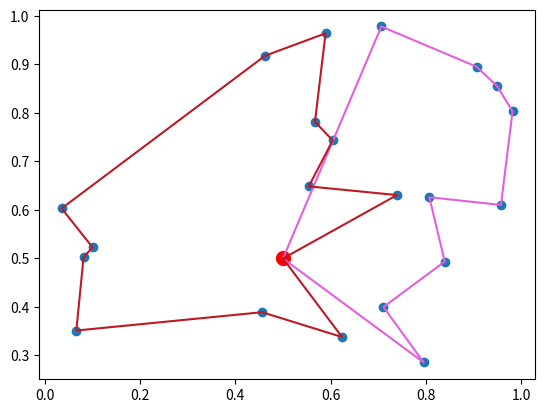
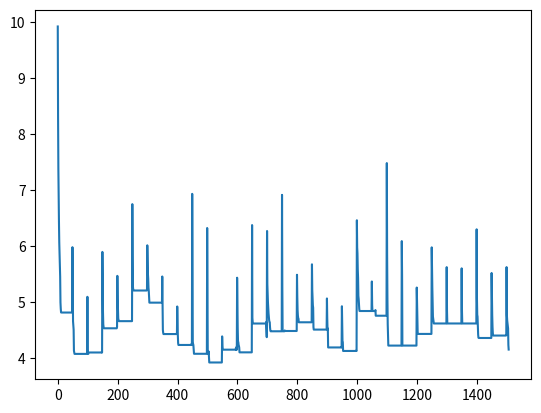

Source code (Python) for these figures, in order:
import numpy as np
import random as rd
import matplotlib.pyplot as plt


#donnée du problème choisi de manière aléatroire : à terme les changer par les données du data-set

nb_client = 21 #nombre de client
nb_vehicule = 3

demandes_clients = np.random.randint(1, 20, size=nb_client) #demande des clients i.e les points à visiter : ici aléatoire
#print(demandes_clients)
coordonnees_clients = np.random.rand(nb_client, 2)  # Coordonnées géographique des clients (x, y) : ici aléatoire

coordonnees_depot = [0.5,0.5]
x,y= [coordonnees_depot[0]],[coordonnees_depot[1]]
for k in range(nb_client):
    x.append(coordonnees_clients[k][0])
    y.append(coordonnees_clients[k][1])
plt.scatter(x,y)
plt.scatter([coordonnees_depot[0]],[coordonnees_depot[1]], c = "red", s = 100)

distance_entre_clients = np.zeros([nb_client+1,nb_client+1])
for i in range(nb_client):
    for j in range(i,nb_client):
        if i==0 and j!=0:
            d = np.sqrt((coordonnees_depot[0]-coordonnees_clients[j][0])**2+(coordonnees_depot[1]-coordonnees_clients[j][1])**2)
            distance_entre_clients[0,j],distance_entre_clients[j,0] = d,d

        d = np.sqrt((coordonnees_clients[i][0]-coordonnees_clients[j][0])**2+(coordonnees_clients[i][1]-coordonnees_clients[j][1])**2)
        distance_entre_clients[i+1,j+1],distance_entre_clients[j+1,i+1] = d,d

def eval_sol(solution):
    distance = 0
    n = len(solution)
    for k in range(n-1):
        distance = distance + distance_entre_clients[solution[k]][solution[k + 1]] #incrémentation de la distance parcourut
    return distance   

def trace_sol(solution, color = "lightblue"):
    tx,ty = [],[]
    for c in solution:
        tx.append(x[c])
        ty.append(y[c])
    plt.plot(tx,ty,c = color)



def ensemble_mouvement(solution, Tabou):
    E = []
    n = len(solution) - 1
    val = eval_sol(solution)
    indices = np.arange(1, n)
    np.random.shuffle(indices)
    for i in range(1, n):
        for j in range(i + 1, n):
            if [i, j, val] not in Tabou and [j, i, val] not in Tabou:
                E.append([i, j, val])
    return E

def diversification(solution, nb_aleatoire):
    n = len(solution) - 1
    for _ in range(nb_aleatoire):
        i, j = rd.sample(range(1, n), 2)  # Sélection aléatoire de deux indices distincts
        #if solution[i] !=0 and solution[j] !=0:
        solution[i], solution[j] = solution[j], solution[i]  # Permutation aléatoire de deux clients
    return solution

def applique_mouvement(solution, mouvmement):
    nouvelle_solution = solution.copy()
    i = mouvmement[0]
    j = mouvmement[1]
    if nouvelle_solution[i]!=0 and  nouvelle_solution[j]!=0:
        nouvelle_solution[i], nouvelle_solution[j] = nouvelle_solution[j], nouvelle_solution[i] #permute les 2 elements
    return nouvelle_solution

def best_mouvement(solution,E):
    s = applique_mouvement(solution.copy(),E[0])
    best = E[0]
    min = eval_sol(s)
    for mv in E:
        s = applique_mouvement(solution,mv)
        if eval_sol(s)<min:
            best = mv
            min = eval_sol(s)
    return best

def pop_worst_mouvemnt(Tabou,epsi = 0):
    if not Tabou:
        return
    val = Tabou[0][2] #evaluation du 1er mouvement tabou de la liste
    i = len(Tabou) - 1  # Commencer par la fin de la liste
    while i >= 0:
        if Tabou[i][0] - epsi > val:
            Tabou.pop(i)
        i -= 1

def stagnation_detectee(Tabou, seuil_stagnation):
    # Vérifier si la meilleure solution n'a pas été mise à jour depuis un certain nombre d'itérations
    if len(Tabou) < 2:
        return False  # Pas de stagnation si la liste Tabou est trop courte
    derniere_meilleure_solution = Tabou[0][2]  # Évaluation de la dernière meilleure solution
    nb_iter = 0
    for mouvement in reversed(Tabou[1:]):  # Parcourir les mouvements dans l'ordre inverse
        if mouvement[2] == derniere_meilleure_solution:
            nb_iter += 1
        else:
            break
    return nb_iter >= seuil_stagnation

def gestion_tabou(Tabou, taille_max, nb_iter, seuil_stagnation,epsi=0):
    if len(E)<2:
        pop_worst_mouvemnt(Tabou,0)
    if len(Tabou) > taille_max:
        pop_worst_mouvemnt(Tabou,epsi)
    if nb_iter % seuil_stagnation == 0:
        # Vérifier si l'algorithme stagne en observant l'évolution des valeurs dans la liste Tabou
        if stagnation_detectee(Tabou,seuil_stagnation):
            # Si une stagnation est détectée, faire de la place dans la liste Tabou
            pop_worst_mouvemnt(Tabou,epsi)

def cut_sol(solution):
    S = []
    n = len(solution)
    a= 0
    for k in range(1,n):
        if solution[k]==0:
            S.append(solution[a:k] + [0])
            a = k
    return S


#list(np.random.permutation(range(1, nb_client + 1)))
s = [0] + list(np.random.permutation(range(1, nb_client + 1))) + [0]
c =0
for k in range(1,nb_vehicule):
    i = len(s)*k//nb_vehicule
    s.insert(i,0)    

print(s)
"""
while c<nb_vehicule-1:
    i = rd.randint(1,len(s)-2)
    if s[i-1] !=0 and s[i+1]!=0:
        s.insert(i,0)
        c= c+1
"""
""""
for k in range(nb_vehicule-1):
    i = rd.randint(1,len(s))
    s.insert(i,0)"""


s_etoile = s.copy()
nbiter = 0
T = []
meil_iter = 0
inf = 0
nb_max = 1000
L_d = []
A = [len(T)]
B = []


while eval_sol(s) > inf and (nbiter - meil_iter < nb_max):
    nbiter += 1
    E = ensemble_mouvement(s, T)

    # Ajout d'une phase d'exploration aléatoire
    if nbiter % 50 == 0:
       s = diversification(s, 3)  # Explorer 4 mouvements aléatoires toutes les 30 operations

    best_mv = best_mouvement(s, E)
    s = applique_mouvement(s, best_mv)
    val = eval_sol(s)

    T.append(best_mv)
    gestion_tabou(T,50*nb_client,nbiter,3,2)

    A.append(len(T))
    L_d.append(val)
    if eval_sol(s) < eval_sol(s_etoile):
        s_etoile = s.copy()
        meil_iter = nbiter
        B.append(s_etoile)

#print(B)
print("La solution finale est :", s_etoile, "évaluée à :", eval_sol(s_etoile))
S = cut_sol(s_etoile)
print(S)
for k in range(len(S)):
    trace_sol(S[k],(rd.random(),rd.random(),rd.random() ))
#trace_sol(s_etoile)
plt.figure()
plt.plot(L_d)
#plt.figure()
#plt.plot(A)
plt.show()

"""
retour solution : 
(evaluation solution, [[route1],[route2],....])
"""



"""import numpy as np
import random as rd
import matplotlib.pyplot as plt
#donnée du problème choisi de manière aléatroire : à terme les changer par les données du data-set
nb_client = 20 #nombre de client
demandes_clients = np.random.randint(1, 20, size=nb_client) #demande des clients i.e les points à visiter : ici aléatoire
#print(demandes_clients)
coordonnees_clients = np.random.rand(nb_client, 2)  # Coordonnées géographique des clients (x, y) : ici aléatoire
coordonnees_depot = [0.5,0.5]
x,y= [coordonnees_depot[0]],[coordonnees_depot[1]]
for k in range(nb_client):
    x.append(coordonnees_clients[k][0])
    y.append(coordonnees_clients[k][1])
plt.scatter(x,y)
plt.scatter([coordonnees_depot[0]],[coordonnees_depot[1]], c = "red", s = 100)

distance_entre_clients = np.zeros([nb_client+1,nb_client+1])
for i in range(nb_client):
    for j in range(i,nb_client):
        if i==0 and j!=0:
            d = np.sqrt((coordonnees_depot[0]-coordonnees_clients[j][0])**2+(coordonnees_depot[1]-coordonnees_clients[j][1])**2)
            distance_entre_clients[0,j],distance_entre_clients[j,0] = d,d

        d = np.sqrt((coordonnees_clients[i][0]-coordonnees_clients[j][0])**2+(coordonnees_clients[i][1]-coordonnees_clients[j][1])**2)
        distance_entre_clients[i+1,j+1],distance_entre_clients[j+1,i+1] = d,d

def eval_sol(solution):
    distance = 0
    n = len(solution)
    for k in range(n-1):
        distance = distance + distance_entre_clients[solution[k]][solution[k + 1]] #incrémentation de la distance parcourut
    return distance   

def trace_sol(solution, color = "lightblue"):
    tx,ty = [],[]
    for c in solution:
        tx.append(x[c])
        ty.append(y[c])
    plt.plot(tx,ty,c = color)

def ensemble_mouvement(solution, Tabou):
    E = []
    n = len(solution) - 1
    val = eval_sol(solution)
    indices = np.arange(1, n)
    np.random.shuffle(indices)
    for i in range(1, n):
        for j in range(i + 1, n):
            if [i, j, val] not in Tabou and [j, i, val] not in Tabou:
                E.append([i, j, val])
    return E

def diversification(solution, nb_aleatoire):
    n = len(solution) - 1
    for _ in range(nb_aleatoire):
        i, j = rd.sample(range(1, n), 2)  # Sélection aléatoire de deux indices distincts
        solution[i], solution[j] = solution[j], solution[i]  # Permutation aléatoire de deux clients
    return solution

def applique_mouvement(solution, mouvmement):
    nouvelle_solution = solution.copy()
    i = mouvmement[0]
    j = mouvmement[1]
    nouvelle_solution[i], nouvelle_solution[j] = nouvelle_solution[j], nouvelle_solution[i] #permute les 2 elements
    return nouvelle_solution

def best_mouvement(solution,E):
    s = applique_mouvement(solution.copy(),E[0])
    best = E[0]
    min = eval_sol(s)
    for mv in E:
        s = applique_mouvement(solution,mv)
        if eval_sol(s)<min:
            best = mv
            min = eval_sol(s)
    return best

def pop_worst_mouvemnt(Tabou,epsi = 3):
    if not Tabou:
        return
    val = Tabou[0][2]
    i = len(Tabou) - 1  # Commencer par la fin de la liste
    while i >= 0:
        if Tabou[i][0] - epsi > val:
            Tabou.pop(i)
        i -= 1

def stagnation_detectee(Tabou, seuil_stagnation):
    # Vérifier si la meilleure solution n'a pas été mise à jour depuis un certain nombre d'itérations
    if len(Tabou) < 2:
        return False  # Pas de stagnation si la liste Tabou est trop courte
    derniere_meilleure_solution = Tabou[0][2]  # Évaluation de la dernière meilleure solution
    nb_iter = 0
    for mouvement in reversed(Tabou[1:]):  # Parcourir les mouvements dans l'ordre inverse
        if mouvement[2] == derniere_meilleure_solution:
            nb_iter += 1
        else:
            break
    return nb_iter >= seuil_stagnation

def gestion_tabou(Tabou, taille_max, nb_iter, seuil_stagnation,epsi):
    if len(Tabou) > taille_max:
        pop_worst_mouvemnt(Tabou,epsi)
    if nb_iter % seuil_stagnation == 0:
        # Vérifier si l'algorithme stagne en observant l'évolution des valeurs dans la liste Tabou
        if stagnation_detectee(Tabou,seuil_stagnation):
            # Si une stagnation est détectée, faire de la place dans la liste Tabou
            pop_worst_mouvemnt(Tabou,epsi)

s = [0] + list(np.random.permutation(range(1, nb_client + 1))) + [0]
s_etoile = s.copy()
nbiter = 0
T = []
meil_iter = 0
inf = 0
nb_max = 1000
L_d = []


while eval_sol(s) > inf and (nbiter - meil_iter < nb_max):
    nbiter += 1
    E = ensemble_mouvement(s, T)

    # Ajout d'une phase d'exploration aléatoire
    if nbiter % 30 == 0:
        s = diversification(s, 4)  # Explorer 4 mouvements aléatoires toutes les 30 operations

    best_mv = best_mouvement(s, E)
    s = applique_mouvement(s, best_mv)
    val = eval_sol(s)

    T.append(best_mv)
    gestion_tabou(T,1000,nbiter,3,2)


    L_d.append(val)
    if eval_sol(s) < eval_sol(s_etoile):
        s_etoile = s.copy()
        meil_iter = nbiter


print("La solution finale est :", s_etoile, "évaluée à :", eval_sol(s_etoile))
trace_sol(s_etoile)
plt.figure()
plt.plot(L_d)
plt.show()





#version précédente
import numpy as np
import random as rd
import matplotlib.pyplot as plt



#donnée du problème choisi de manière aléatroire : à terme les changer par les données du data-set

nb_client = 30 #nombre de client
demandes_clients = np.random.randint(1, 20, size=nb_client) #demande des clients i.e les points à visiter : ici aléatoire
coordonnees_clients = np.random.rand(nb_client, 2)  # Coordonnées géographique des clients (x, y) : ici aléatoire
coordonnees_depot = [0.5,0.5]
x,y= [coordonnees_depot[0]],[coordonnees_depot[1]]
for k in range(nb_client):
    x.append(coordonnees_clients[k][0])
    y.append(coordonnees_clients[k][1])
plt.scatter(x,y)
plt.scatter([coordonnees_depot[0]],[coordonnees_depot[1]], c = "red", s = 100)

distance_entre_clients = np.zeros([nb_client+1,nb_client+1])
for i in range(nb_client):
    for j in range(i,nb_client):
        if i==0 and j!=0:
            d = np.sqrt((coordonnees_depot[0]-coordonnees_clients[j][0])**2+(coordonnees_depot[1]-coordonnees_clients[j][1])**2)
            distance_entre_clients[0,j],distance_entre_clients[j,0] = d,d

        d = np.sqrt((coordonnees_clients[i][0]-coordonnees_clients[j][0])**2+(coordonnees_clients[i][1]-coordonnees_clients[j][1])**2)
        distance_entre_clients[i+1,j+1],distance_entre_clients[j+1,i+1] = d,d






#definition des fonctions
        
def eval_sol(solution):
    distance = 0
    n = len(solution)
    for k in range(n-1):
        distance = distance + distance_entre_clients[solution[k]][solution[k + 1]] #incrémentation de la distance parcourut
    return distance   

def trace_sol(solution, color = "lightblue"):
    tx,ty = [],[]
    for c in solution:
        tx.append(x[c])
        ty.append(y[c])
    plt.plot(tx,ty,c = color)

def ensemble_mouvement(solution, Tabou): #on considère un mouvement élémentaire comme la perumation de SEULEMENT 2 elements (2 parmis n mouvment possible)
    E = []
    n = len(solution)-1
    val = eval_sol(solution)
    for i in range(1,n):
        for j in range(i+1,n):
            if [i,j,val] not in Tabou and [j,i,val] not in Tabou: #on considère uniquement les mouvements qui ne sont pas dans la liste Tabou
                E.append([i,j,val])
    return E

def applique_mouvement(solution, mouvmement):
    nouvelle_solution = solution.copy()
    i = mouvmement[0]
    j = mouvmement[1]
    nouvelle_solution[i], nouvelle_solution[j] = nouvelle_solution[j], nouvelle_solution[i] #permute les 2 elements
    return nouvelle_solution

def rand_mouvement(E):
   return rd.choice(E)


def best_mouvement(solution,E):
    s = applique_mouvement(solution.copy(),E[0])
    best = E[0]
    min = eval_sol(s)
    for mv in E:
        s = applique_mouvement(solution,mv)
        if eval_sol(s)<min:
            best = mv
            min = eval_sol(s)
    return best

def pop_worst_mouvemnt(Tabou): #fait office de fonction d'aspiration
    if len(Tabou) == 0:
        pass
    n= len(Tabou)
    epsi = 3 #"tolerance" de la fonction d'apiration
    val = Tabou[0][2] #evaluation de la solution si le mouvement  avait été apliqué
 
    for k in range(n):
        if Tabou[k][0]-epsi>val:
            val = Tabou[k][2] #disuctable
            Tabou.pop(k)
            n = len(Tabou)



def option(solution,E):
    val = eval_sol(solution)
    epsi = 0.2
    omega = []
    for mv in E:
        s = solution.copy()
        if eval_sol(applique_mouvement(s,mv))+epsi>val:
            omega.append(mv)
    return omega


s = [0] +list(np.random.permutation(range(1, nb_client+1))) + [0]

s_etoile = s.copy()
nbiter = 0 #compteur d'iteration
T = [] #liste tabou 
meil_iter = 0 # (itération ayant conduit à la meilleure solution current_solution trouvée jusque-là)
inf = 0 #constante a definir (borne inferieur)
nb_max = 600 #idem (limite d'operation)

L_d = []
best_s = []

while eval_sol(s)> inf and (nbiter - meil_iter< nb_max):

    nbiter = nbiter +1
    E = ensemble_mouvement(s, T)

    best_mv = best_mouvement(s,E)
    #print(best_mv)
    s = applique_mouvement(s,best_mv)
    val = eval_sol(s)

    T.append(best_mv)

    if len(E)<0.5*nb_client: #pseudo fonction d'aspiration : si il y a moin de 500 mouvement disponible on libère des mouvment de la liste tabou
        T = pop_worst_mouvemnt(T)
    L_d.append(val)

    if eval_sol(s)< eval_sol(s_etoile):
        s_etoile = s.copy()
        meil_iter = nbiter
        best_s.append(s_etoile)

print("la solution final est:",s_etoile, "evaluée à :", eval_sol(s_etoile))
trace_sol(s_etoile)
plt.figure()
plt.plot(L_d)
plt.show()
"""

